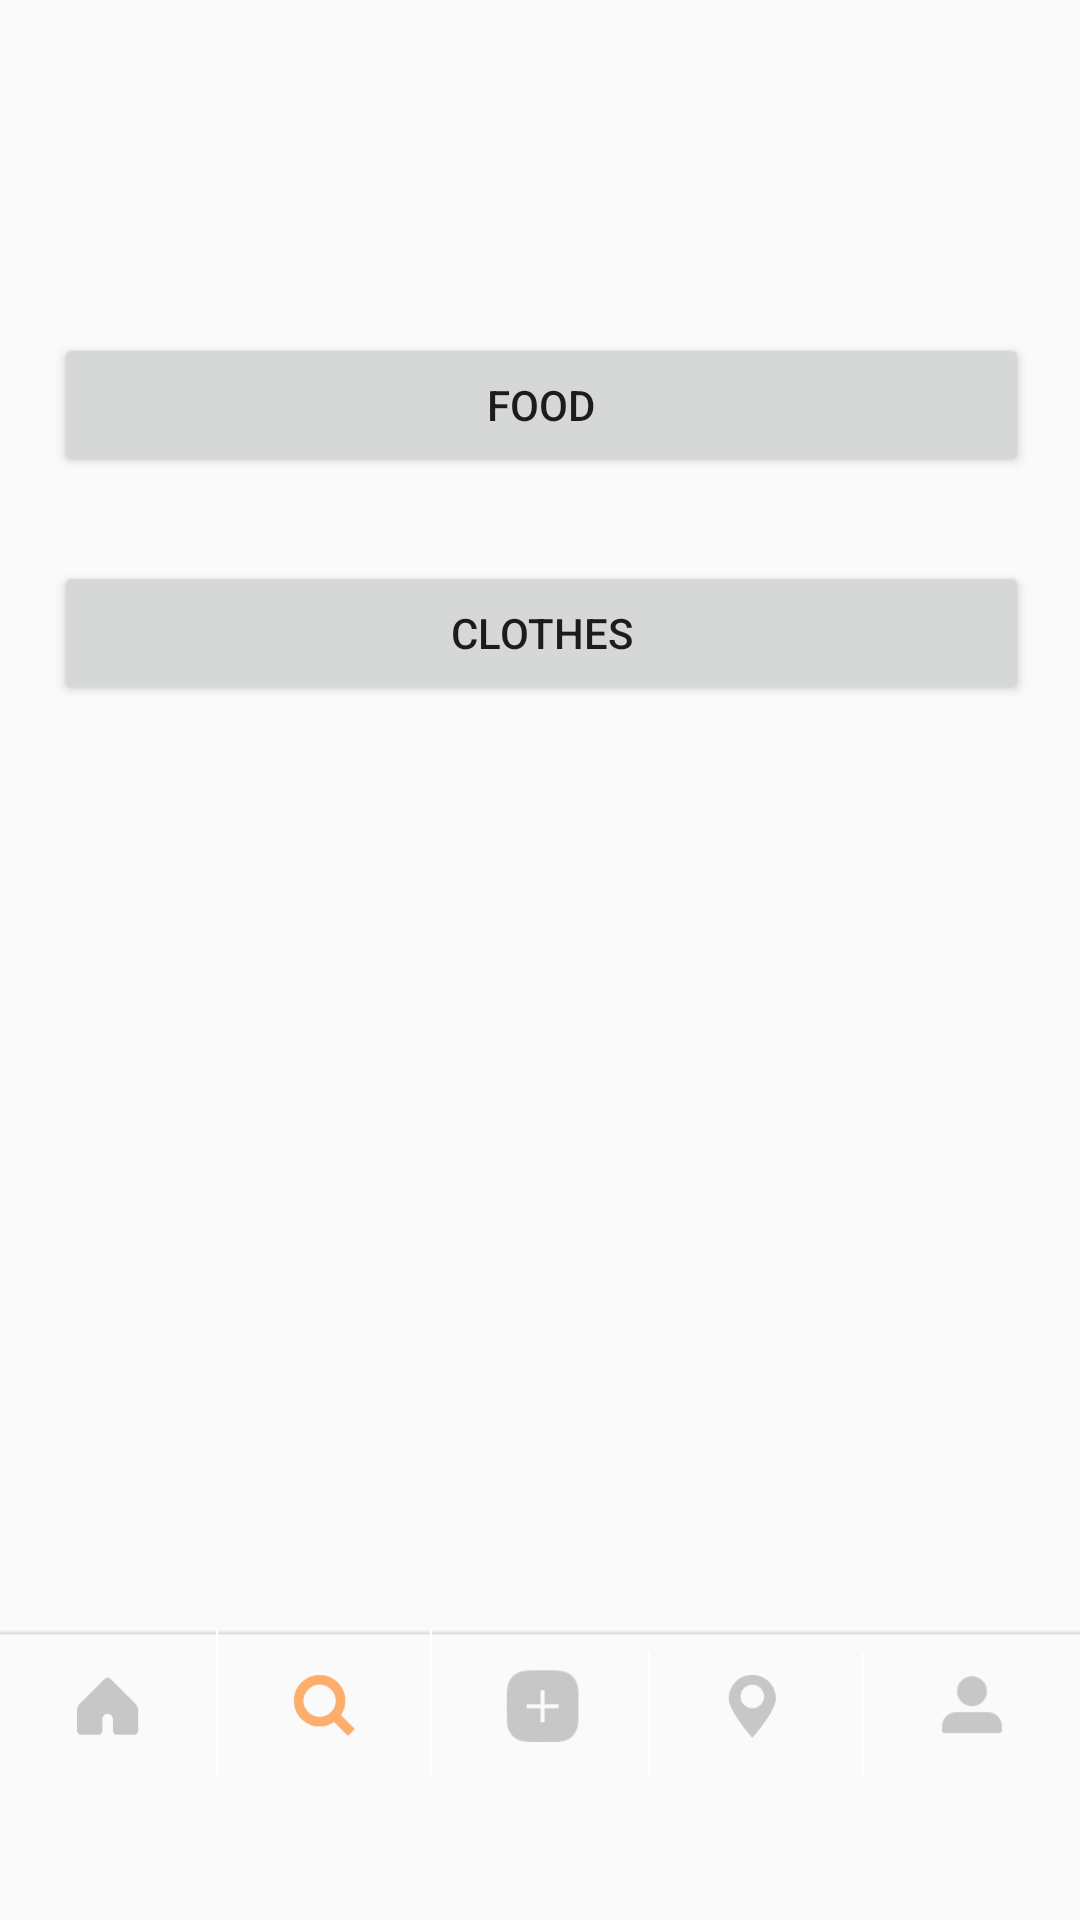

Reconstruct the res/layout file that produces this screen, plus the resources it refers to.
<!-- AndroidManifest.xml: application theme AppTheme -->
<!-- res/layout/activity_clothes_search.xml -->
<?xml version="1.0" encoding="utf-8"?>
<RelativeLayout xmlns:android="http://schemas.android.com/apk/res/android"
    xmlns:tools="http://schemas.android.com/tools"
    xmlns:app="http://schemas.android.com/apk/res-auto"
    android:id="@+id/activity_clothes_search"
    android:layout_width="match_parent"
    android:layout_height="match_parent"
    android:paddingBottom="@dimen/activity_vertical_margin"
    android:paddingLeft="0dp"
    android:paddingRight="0dp"
    android:paddingTop="@dimen/activity_vertical_margin"
    tools:context="com.example.gabrieluliano.my_sick_app.ClothesSearch">
    <LinearLayout
        android:orientation="horizontal"
        android:layout_width="match_parent"
        android:layout_height="match_parent"
        android:layout_marginTop="261dp"
        android:layout_below="@+id/men">

        <ImageView
            android:layout_width="wrap_content"
            android:layout_height="wrap_content"
            app:srcCompat="@drawable/nbhome"
            android:id="@+id/iv_home"
            android:layout_weight="1" />

        <ImageView
            android:layout_width="wrap_content"
            android:layout_height="wrap_content"
            app:srcCompat="@drawable/nbsearcho"
            android:id="@+id/iv_search"
            android:layout_weight="1" />

        <ImageView
            android:layout_width="wrap_content"
            android:layout_height="wrap_content"
            app:srcCompat="@drawable/nbnew"
            android:id="@+id/iv_photo"
            android:layout_weight="1" />

        <ImageView
            android:layout_width="wrap_content"
            android:layout_height="wrap_content"
            app:srcCompat="@drawable/nblocation"
            android:id="@+id/iv_location"
            android:layout_weight="1" />

        <ImageView
            android:layout_width="wrap_content"
            android:layout_height="wrap_content"
            app:srcCompat="@drawable/nbuser"
            android:id="@+id/iv_user"
            android:layout_weight="1" />

    </LinearLayout>

    <Button
        android:text="Food"
        android:layout_width="wrap_content"
        android:layout_height="wrap_content"
        android:layout_alignParentTop="true"
        android:layout_alignParentStart="true"
        android:layout_marginStart="18dp"
        android:layout_marginTop="111dp"
        android:id="@+id/women"
        android:layout_alignParentEnd="true"
        android:layout_marginEnd="17dp" />

    <Button
        android:text="Clothes"
        android:layout_width="wrap_content"
        android:layout_height="wrap_content"
        android:layout_below="@+id/women"
        android:layout_marginTop="28dp"
        android:id="@+id/men"
        android:layout_alignParentEnd="true"
        android:layout_marginEnd="17dp"
        android:layout_alignStart="@+id/women" />
</RelativeLayout>
<!-- resources referenced by this layout -->
<resources>
  <dimen name="activity_vertical_margin">0dp</dimen>
  <!-- drawable nbhome: png bitmap (drawable, 4167 bytes) -->
  <!-- drawable nblocation: png bitmap (drawable, 5758 bytes) -->
  <!-- drawable nbnew: png bitmap (drawable, 4867 bytes) -->
  <!-- drawable nbsearcho: png bitmap (drawable, 6128 bytes) -->
  <!-- drawable nbuser: png bitmap (drawable, 5014 bytes) -->
  <style name="AppTheme" parent="Theme.AppCompat.Light.DarkActionBar">
          
          <item name="colorPrimary">@color/colorPrimary</item>
          <item name="colorPrimaryDark">@color/colorPrimaryDark</item>
          <item name="colorAccent">@color/colorAccent</item>
  
      </style>
  <color name="colorPrimary">#464646</color>
  <color name="colorPrimaryDark">#000000</color>
  <color name="colorAccent">#FF4081</color>
</resources>
